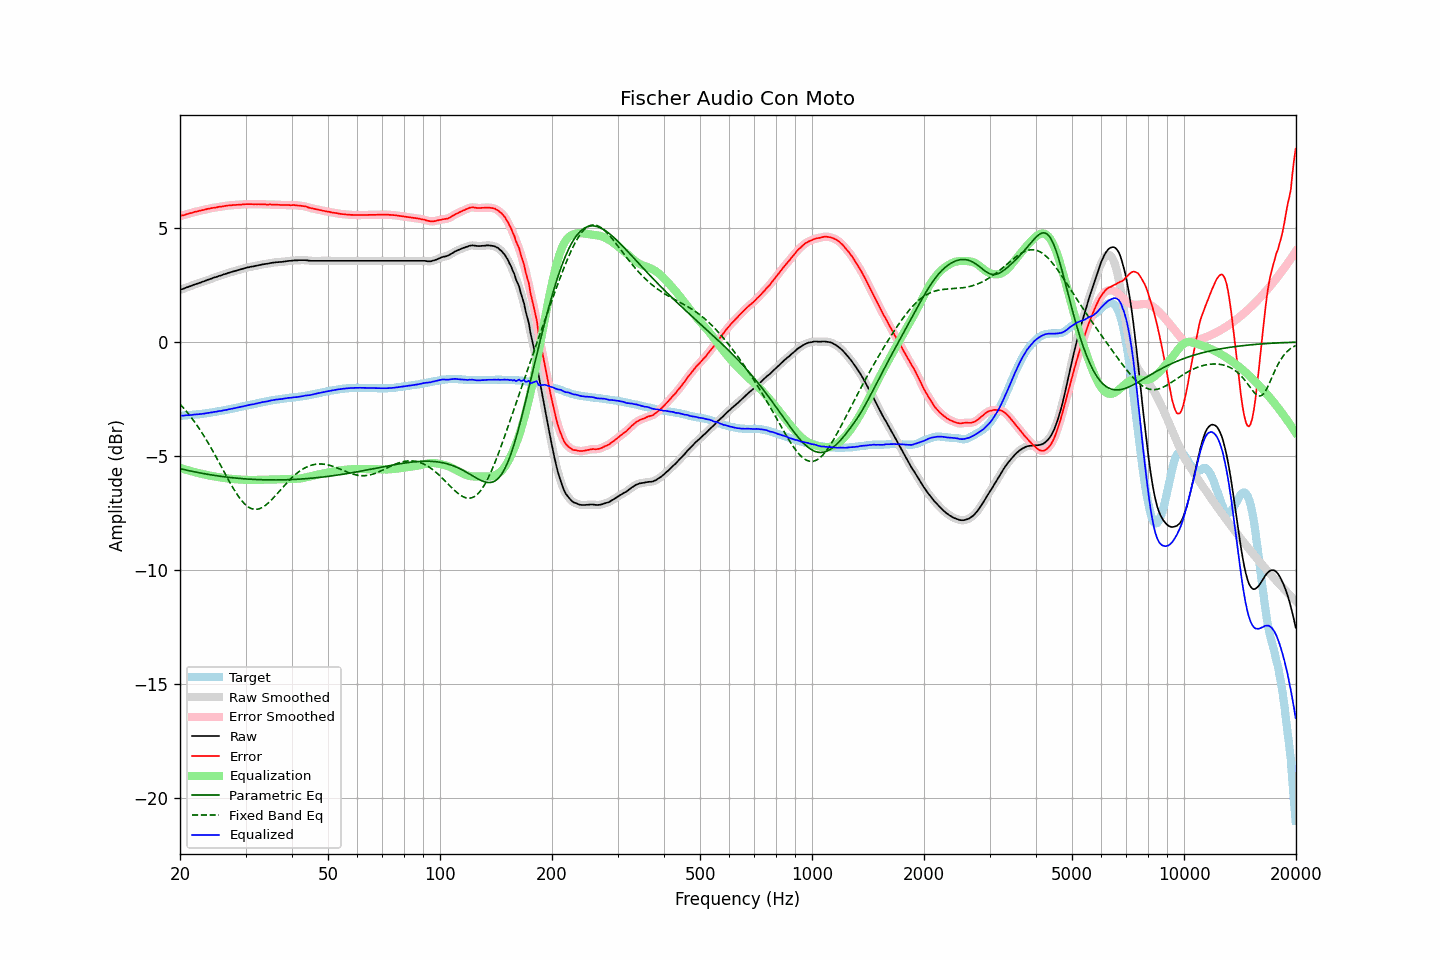

The data file committed next to this chart (first rows):
frequency, raw, error, smoothed, error_smoothed, equalization, parametric_eq, fixed_band_eq, equalized_raw, equalized_smoothed, target
20.00, 2.29, 5.53, 2.29, 5.53, -5.53, -5.55, -2.72, -3.24, -3.24, -3.24
20.20, 2.32, 5.56, 2.31, 5.55, -5.55, -5.57, -2.80, -3.23, -3.23, -3.24
20.40, 2.34, 5.57, 2.34, 5.57, -5.57, -5.59, -2.88, -3.23, -3.23, -3.23
20.61, 2.37, 5.58, 2.37, 5.59, -5.59, -5.60, -2.96, -3.22, -3.22, -3.22
20.81, 2.40, 5.62, 2.39, 5.61, -5.61, -5.62, -3.04, -3.21, -3.22, -3.22
21.02, 2.42, 5.63, 2.42, 5.63, -5.63, -5.64, -3.13, -3.21, -3.21, -3.21
21.23, 2.45, 5.66, 2.44, 5.65, -5.65, -5.65, -3.22, -3.20, -3.21, -3.21
21.44, 2.47, 5.67, 2.47, 5.67, -5.67, -5.67, -3.31, -3.20, -3.20, -3.20
21.66, 2.50, 5.68, 2.50, 5.69, -5.69, -5.68, -3.40, -3.19, -3.19, -3.19
21.87, 2.53, 5.72, 2.52, 5.71, -5.71, -5.70, -3.50, -3.18, -3.18, -3.19
22.09, 2.55, 5.73, 2.55, 5.73, -5.73, -5.71, -3.60, -3.18, -3.18, -3.18
22.31, 2.57, 5.74, 2.57, 5.74, -5.74, -5.73, -3.70, -3.18, -3.17, -3.17
22.54, 2.60, 5.76, 2.59, 5.76, -5.76, -5.74, -3.80, -3.16, -3.17, -3.17
22.76, 2.62, 5.78, 2.62, 5.78, -5.78, -5.75, -3.91, -3.16, -3.16, -3.16
22.99, 2.65, 5.80, 2.64, 5.79, -5.79, -5.77, -4.02, -3.15, -3.15, -3.15
23.22, 2.67, 5.81, 2.67, 5.81, -5.81, -5.78, -4.13, -3.14, -3.14, -3.14
23.45, 2.70, 5.83, 2.70, 5.83, -5.83, -5.79, -4.25, -3.13, -3.13, -3.13
23.69, 2.73, 5.84, 2.72, 5.84, -5.84, -5.80, -4.37, -3.12, -3.12, -3.12
23.92, 2.75, 5.86, 2.75, 5.86, -5.86, -5.82, -4.49, -3.11, -3.11, -3.11
24.16, 2.78, 5.88, 2.78, 5.87, -5.87, -5.83, -4.61, -3.09, -3.10, -3.10
24.40, 2.80, 5.89, 2.80, 5.88, -5.88, -5.84, -4.73, -3.09, -3.08, -3.09
24.65, 2.83, 5.90, 2.82, 5.90, -5.90, -5.85, -4.86, -3.07, -3.07, -3.07
24.89, 2.85, 5.91, 2.85, 5.91, -5.91, -5.86, -4.99, -3.06, -3.06, -3.06
25.14, 2.87, 5.92, 2.87, 5.92, -5.92, -5.87, -5.11, -3.05, -3.05, -3.05
25.39, 2.90, 5.94, 2.89, 5.93, -5.93, -5.88, -5.25, -3.03, -3.04, -3.04
25.65, 2.92, 5.95, 2.92, 5.94, -5.94, -5.89, -5.38, -3.03, -3.03, -3.03
25.91, 2.94, 5.95, 2.94, 5.95, -5.95, -5.90, -5.51, -3.02, -3.01, -3.01
26.16, 2.97, 5.97, 2.96, 5.96, -5.96, -5.91, -5.64, -3.00, -3.00, -3.00
26.43, 2.99, 5.98, 2.99, 5.97, -5.97, -5.92, -5.77, -2.99, -2.99, -2.99
26.69, 3.01, 5.99, 3.01, 5.99, -5.98, -5.93, -5.90, -2.98, -2.97, -2.98
26.96, 3.04, 6.00, 3.03, 5.99, -5.99, -5.94, -6.03, -2.96, -2.96, -2.96
27.23, 3.06, 6.01, 3.06, 6.00, -6.00, -5.94, -6.16, -2.94, -2.94, -2.95
27.50, 3.08, 6.01, 3.08, 6.01, -6.01, -5.95, -6.28, -2.93, -2.93, -2.93
27.77, 3.10, 6.02, 3.10, 6.01, -6.01, -5.96, -6.40, -2.92, -2.92, -2.92
28.05, 3.12, 6.02, 3.12, 6.02, -6.02, -5.97, -6.52, -2.90, -2.90, -2.90
28.33, 3.14, 6.03, 3.14, 6.02, -6.02, -5.97, -6.63, -2.89, -2.89, -2.89
28.62, 3.16, 6.03, 3.16, 6.03, -6.03, -5.98, -6.74, -2.87, -2.87, -2.87
28.90, 3.18, 6.04, 3.18, 6.03, -6.03, -5.99, -6.84, -2.86, -2.86, -2.86
29.19, 3.20, 6.04, 3.20, 6.04, -6.04, -5.99, -6.93, -2.84, -2.84, -2.84
29.48, 3.22, 6.05, 3.22, 6.04, -6.04, -6.00, -7.02, -2.83, -2.83, -2.83
29.78, 3.24, 6.05, 3.24, 6.05, -6.05, -6.00, -7.09, -2.81, -2.81, -2.81
30.08, 3.26, 6.06, 3.26, 6.05, -6.05, -6.01, -7.16, -2.79, -2.79, -2.80
30.38, 3.28, 6.06, 3.27, 6.05, -6.05, -6.01, -7.22, -2.78, -2.78, -2.78
30.68, 3.29, 6.06, 3.29, 6.06, -6.05, -6.02, -7.26, -2.77, -2.76, -2.77
30.99, 3.31, 6.06, 3.30, 6.05, -6.05, -6.02, -7.30, -2.75, -2.75, -2.75
31.30, 3.32, 6.06, 3.32, 6.05, -6.05, -6.03, -7.32, -2.74, -2.74, -2.74
31.61, 3.33, 6.05, 3.33, 6.05, -6.05, -6.03, -7.34, -2.73, -2.72, -2.72
31.93, 3.35, 6.06, 3.34, 6.05, -6.05, -6.03, -7.35, -2.71, -2.71, -2.71
32.24, 3.36, 6.05, 3.36, 6.05, -6.05, -6.04, -7.34, -2.69, -2.69, -2.69
32.57, 3.38, 6.06, 3.38, 6.05, -6.05, -6.04, -7.32, -2.67, -2.67, -2.68
32.89, 3.39, 6.05, 3.39, 6.05, -6.05, -6.04, -7.30, -2.66, -2.66, -2.66
33.22, 3.41, 6.06, 3.40, 6.05, -6.05, -6.05, -7.27, -2.64, -2.64, -2.65
33.55, 3.42, 6.05, 3.42, 6.05, -6.05, -6.05, -7.23, -2.63, -2.63, -2.63
33.89, 3.43, 6.05, 3.43, 6.04, -6.04, -6.05, -7.18, -2.62, -2.62, -2.62
34.23, 3.44, 6.04, 3.44, 6.04, -6.04, -6.05, -7.12, -2.61, -2.61, -2.60
34.57, 3.45, 6.04, 3.45, 6.04, -6.04, -6.05, -7.06, -2.59, -2.59, -2.59
34.92, 3.47, 6.05, 3.46, 6.04, -6.04, -6.05, -6.99, -2.57, -2.58, -2.58
35.27, 3.48, 6.04, 3.48, 6.04, -6.04, -6.05, -6.92, -2.56, -2.56, -2.56
35.62, 3.49, 6.04, 3.49, 6.04, -6.03, -6.05, -6.85, -2.55, -2.55, -2.55
35.97, 3.50, 6.04, 3.50, 6.03, -6.03, -6.05, -6.77, -2.54, -2.54, -2.54
... 635 more rows
